Labelled photos from "dataset", an image-classification folder in Tanmxy88/Rare-plant-species-Identification. The possible labels are: Shotomuli plant, agnishikha plant, anantamul plant, apang plant, ayapan plant, bamonhati plant, basok plant, betal plant, chapalish plant, gainura plant, kalochitra plant, kalodhutura plant, kalomegh plant, punarnava plant, ramtulsi plant, sarpaghandha plant.

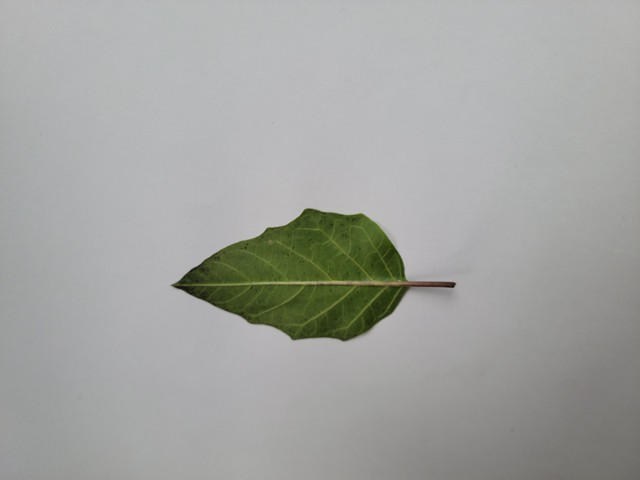
Label: kalodhutura plant

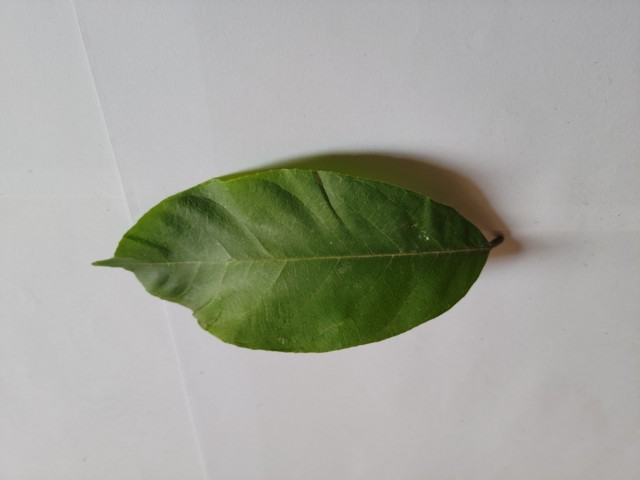
Label: chapalish plant

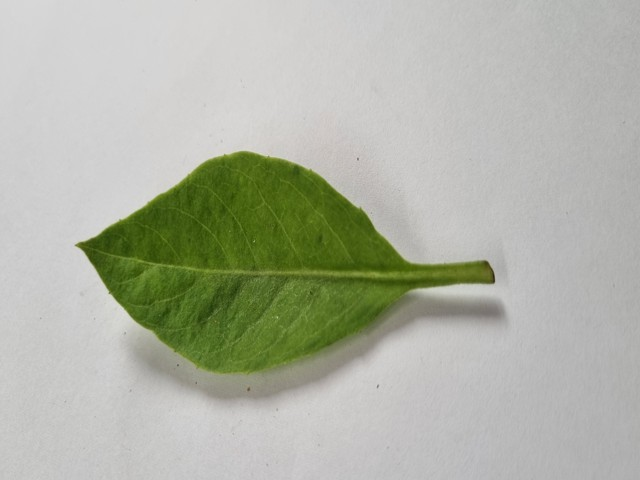
Label: gainura plant

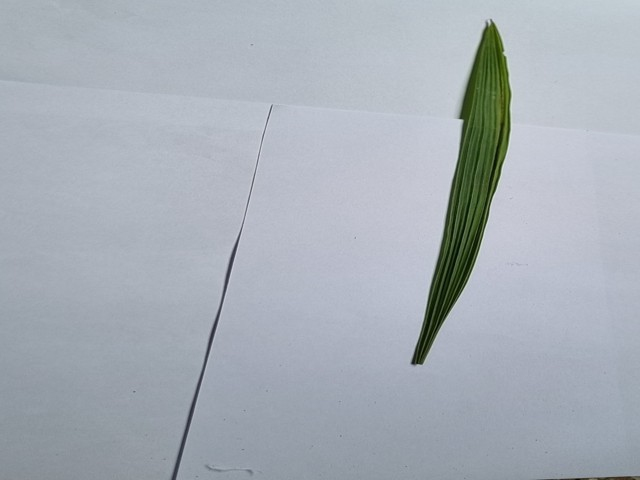
Label: betal plant

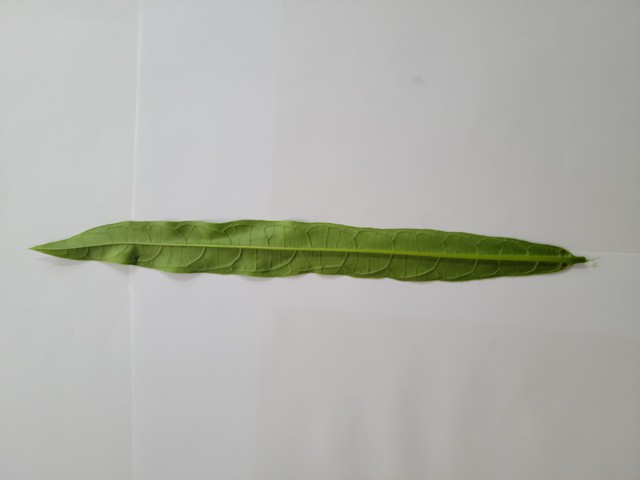
Label: bamonhati plant

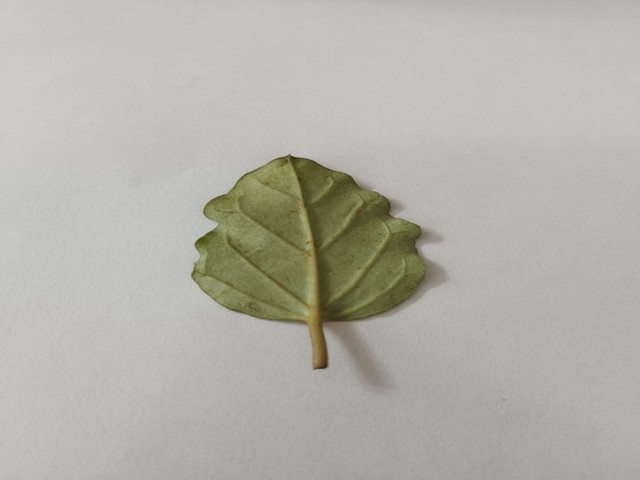
Label: punarnava plant
